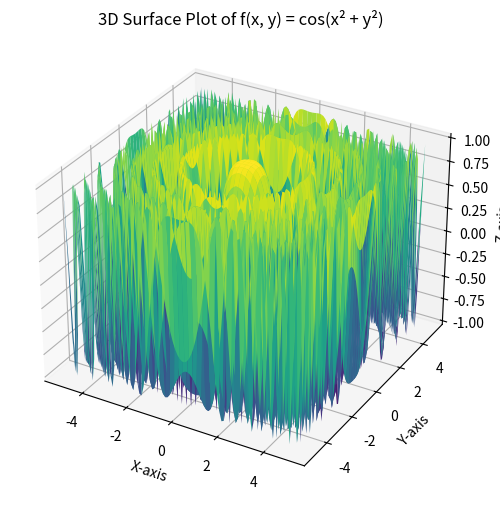

This chart was generated by the following Python code:
import numpy as np
import matplotlib.pyplot as plt

x = np.linspace(-5, 5, 100)
y = np.linspace(-5, 5, 100)
X, Y = np.meshgrid(x, y) 
Z = np.cos(X**2 + Y**2)  

fig = plt.figure(figsize=(8, 6))
ax = fig.add_subplot(111, projection='3d')

surf = ax.plot_surface(X, Y, Z, cmap='viridis', edgecolor='none')

ax.set_xlabel("X-axis")
ax.set_ylabel("Y-axis")
ax.set_zlabel("Z-axis")
ax.set_title("3D Surface Plot of f(x, y) = cos(x² + y²)")

plt.show()
